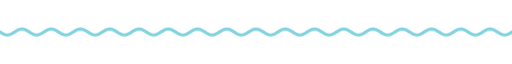
t = 0.00 s
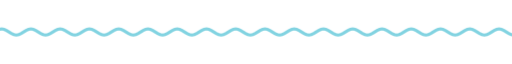
t = 1.67 s
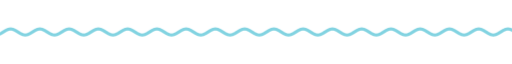
t = 3.33 s
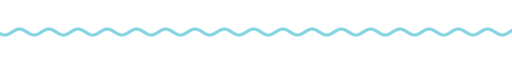
t = 5.00 s
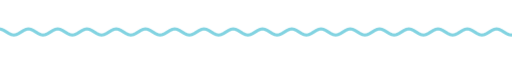
t = 6.67 s
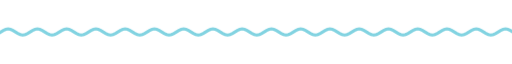
t = 8.33 s

The animated SVG that drew these frames (rendered in a browser with its animation timeline set to each time). Animation: 9 CSS @keyframes rules; frames cover the first 8.33 s, repeats indefinitely.

<svg xmlns="http://www.w3.org/2000/svg" xmlns:xlink="http://www.w3.org/1999/xlink" width="840" height="28" viewBox="0 0 840 28" role="img" aria-label="divider"><title>divider</title><style>text{font-family:G,R,'Google Sans','Segoe UI',Roboto,sans-serif;font-variation-settings:'ROND' 100}
.up{animation:up .8s cubic-bezier(.05,.7,.1,1) both}
.pop{transform-box:fill-box;transform-origin:center;animation:pop .6s cubic-bezier(.34,1.56,.64,1) both}
.fade{animation:fade .9s ease both}
.spin{transform-box:fill-box;transform-origin:center;animation:spin 40s linear infinite}
.spin-r{transform-box:fill-box;transform-origin:center;animation:spin 28s linear infinite reverse}
.bob{transform-box:fill-box;transform-origin:center;animation:bob 7s ease-in-out infinite}
.grow{transform-box:fill-box;transform-origin:left center;animation:grow 1.1s cubic-bezier(.2,0,0,1) both}
.wght{animation:wght 1.6s cubic-bezier(.2,0,0,1) .2s both}
.wave{animation:wave 2.4s linear infinite}
.blink{animation:blink 1s step-end infinite}
@keyframes blink{50%{opacity:0}}
@keyframes up{from{opacity:0;transform:translateY(14px)}to{opacity:1;transform:none}}
@keyframes pop{from{opacity:0;transform:scale(.6)}to{opacity:1;transform:scale(1)}}
@keyframes fade{from{opacity:0}to{opacity:1}}
@keyframes spin{to{transform:rotate(360deg)}}
@keyframes bob{0%,100%{transform:translateY(0) rotate(0)}50%{transform:translateY(-10px) rotate(12deg)}}
@keyframes grow{from{transform:scaleX(0)}to{transform:scaleX(1)}}
@keyframes wght{from{font-variation-settings:'ROND' 100,'wght' 400}to{font-variation-settings:'ROND' 100,'wght' 760}}
@keyframes wave{from{transform:translateX(0)}to{transform:translateX(-48px)}}
@media (prefers-reduced-motion:reduce){*{animation:none!important}}</style><clipPath id="w"><rect x="0" y="0" width="840" height="28"/></clipPath><g clip-path="url(#w)"><path class="wave" d="M0 14.0 L4 16.5 L8 18.3 L12 19.0 L16 18.3 L20 16.5 L24 14.0 L28 11.5 L32 9.7 L36 9.0 L40 9.7 L44 11.5 L48 14.0 L52 16.5 L56 18.3 L60 19.0 L64 18.3 L68 16.5 L72 14.0 L76 11.5 L80 9.7 L84 9.0 L88 9.7 L92 11.5 L96 14.0 L100 16.5 L104 18.3 L108 19.0 L112 18.3 L116 16.5 L120 14.0 L124 11.5 L128 9.7 L132 9.0 L136 9.7 L140 11.5 L144 14.0 L148 16.5 L152 18.3 L156 19.0 L160 18.3 L164 16.5 L168 14.0 L172 11.5 L176 9.7 L180 9.0 L184 9.7 L188 11.5 L192 14.0 L196 16.5 L200 18.3 L204 19.0 L208 18.3 L212 16.5 L216 14.0 L220 11.5 L224 9.7 L228 9.0 L232 9.7 L236 11.5 L240 14.0 L244 16.5 L248 18.3 L252 19.0 L256 18.3 L260 16.5 L264 14.0 L268 11.5 L272 9.7 L276 9.0 L280 9.7 L284 11.5 L288 14.0 L292 16.5 L296 18.3 L300 19.0 L304 18.3 L308 16.5 L312 14.0 L316 11.5 L320 9.7 L324 9.0 L328 9.7 L332 11.5 L336 14.0 L340 16.5 L344 18.3 L348 19.0 L352 18.3 L356 16.5 L360 14.0 L364 11.5 L368 9.7 L372 9.0 L376 9.7 L380 11.5 L384 14.0 L388 16.5 L392 18.3 L396 19.0 L400 18.3 L404 16.5 L408 14.0 L412 11.5 L416 9.7 L420 9.0 L424 9.7 L428 11.5 L432 14.0 L436 16.5 L440 18.3 L444 19.0 L448 18.3 L452 16.5 L456 14.0 L460 11.5 L464 9.7 L468 9.0 L472 9.7 L476 11.5 L480 14.0 L484 16.5 L488 18.3 L492 19.0 L496 18.3 L500 16.5 L504 14.0 L508 11.5 L512 9.7 L516 9.0 L520 9.7 L524 11.5 L528 14.0 L532 16.5 L536 18.3 L540 19.0 L544 18.3 L548 16.5 L552 14.0 L556 11.5 L560 9.7 L564 9.0 L568 9.7 L572 11.5 L576 14.0 L580 16.5 L584 18.3 L588 19.0 L592 18.3 L596 16.5 L600 14.0 L604 11.5 L608 9.7 L612 9.0 L616 9.7 L620 11.5 L624 14.0 L628 16.5 L632 18.3 L636 19.0 L640 18.3 L644 16.5 L648 14.0 L652 11.5 L656 9.7 L660 9.0 L664 9.7 L668 11.5 L672 14.0 L676 16.5 L680 18.3 L684 19.0 L688 18.3 L692 16.5 L696 14.0 L700 11.5 L704 9.7 L708 9.0 L712 9.7 L716 11.5 L720 14.0 L724 16.5 L728 18.3 L732 19.0 L736 18.3 L740 16.5 L744 14.0 L748 11.5 L752 9.7 L756 9.0 L760 9.7 L764 11.5 L768 14.0 L772 16.5 L776 18.3 L780 19.0 L784 18.3 L788 16.5 L792 14.0 L796 11.5 L800 9.7 L804 9.0 L808 9.7 L812 11.5 L816 14.0 L820 16.5 L824 18.3 L828 19.0 L832 18.3 L836 16.5 L840 14.0 L844 11.5 L848 9.7 L852 9.0 L856 9.7 L860 11.5 L864 14.0 L868 16.5 L872 18.3 L876 19.0 L880 18.3 L884 16.5 L888 14.0 L892 11.5 L896 9.7 L900 9.0 L904 9.7 L908 11.5 L912 14.0 L916 16.5 L920 18.3 L924 19.0 L928 18.3 L932 16.5 L936 14.0" fill="none" stroke="#82d3e1" stroke-width="5" stroke-linecap="round"/></g></svg>
